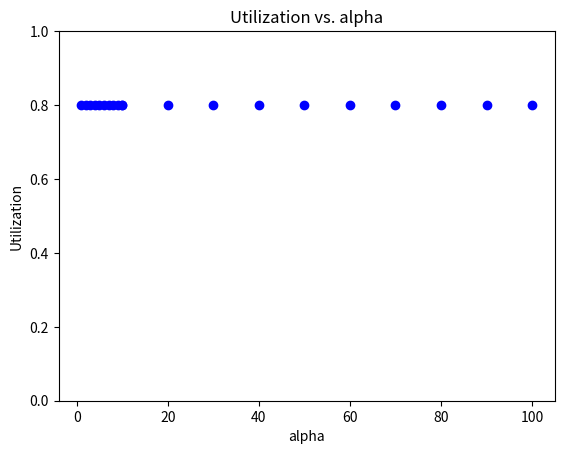

This figure's Python source:
import matplotlib.pyplot as plt

N = 3
Lambda = 4
mu = 5
alpha = 60

k = 1 # Placeholder value
M = 40 # Large number of states. Truncated here since value of k starts to converge after this


def calculateP0j(j):
	return(k)

def calculateP0Nplusj(alpha, j):
	return(k*(Lambda/(Lambda+alpha))**(j+1))

def calculateP1j(j):
	result = 0
	for i in range(j):
		result += (Lambda**(j-i-1))*(mu**(i))
	result *= k*Lambda/(mu**j)
	return(result)

def calculateP1Nplusj(N, alpha, j):
	if j == 0:
		return(calculateP1j(N))
	else:
		return((((Lambda/(Lambda+alpha))**(j-1))*Lambda - ((Lambda/(Lambda+alpha))**(j))*alpha)*k/mu + Lambda*calculateP1Nplusj(N, alpha, j-1)/mu)




def calculateP00(N, alpha):
	result = 0
	for i in range(N):
		result += calculateP0j(i)
	for i in range(M):
		result += calculateP0Nplusj(alpha, i)
	for i in range(N):
		result += calculateP1j(i)
	for i in range(M):
		result += calculateP1Nplusj(N, alpha, i)
	return(k/result)

def calculateJobs(N, alpha):
	result = 0
	p00 = calculateP00(N,alpha)
	for i in range(N):
		result += calculateP0j(i)*p00*i/k
	for i in range(M):
		result += calculateP0Nplusj(alpha, i)*p00*(N+i)/k
	for i in range(N):
		result += calculateP1j(i)*p00*i/k
	for i in range(M):
		result += calculateP1Nplusj(N, alpha, i)*p00*(N+i)/k
	return(result)

print(calculateJobs(N, alpha))

def calculateUtilization(N, alpha):
	result = 0
	p00 = calculateP00(N,alpha)
	for i in range(N):
		result += calculateP1j(i)*p00/k
	for i in range(M):
		result += calculateP1Nplusj(N, alpha, i)*p00/k
	return(result)

print(calculateUtilization(N, alpha))

utilNDict = {}

for i in range(10):
	utilNDict[i+1] = calculateUtilization(i+1, alpha)

utilalphaDict = {}

for i in range(10,110,10):
	utilalphaDict[i] = calculateUtilization(N, i)

jobsNDict = {}

for i in range(10):
	jobsNDict[i+1] = calculateJobs(i+1, alpha)

jobsalphaDict = {}

for i in range(10,110,10):
	jobsalphaDict[i] = calculateJobs(N, i)


def getDictLabels(dict):
	labels ={}
	if dict == utilalphaDict:
		labels["x"] = "alpha"
		labels["y"] = "Utilization"
		labels["title"] = "Utilization vs. alpha"
	if dict == utilNDict:
		labels["x"] = "N"
		labels["y"] = "Utilization"
		labels["title"] = "Utilization vs. N"
	if dict == jobsalphaDict:
		labels["x"] = "alpha"
		labels["y"] = "Jobs"
		labels["title"] = "Average no. of jobs vs. alpha"
	if dict == jobsNDict:
		labels["x"] = "N"
		labels["y"] = "Jobs"
		labels["title"] = "Average no. of jobs vs. N"
	return(labels)

def getLims(dict):
	lims = []
	if dict == utilalphaDict or dict == utilNDict:
		lims.append(0)
		lims.append(1)
	if dict == jobsalphaDict or dict == jobsNDict:
		lims.append(0)
		lims.append(10)
	return(lims)


def drawPlot(dict):
	plt.plot(list(dict.keys()), list(dict.values()), 'bo')
	plt.xlabel(getDictLabels(dict)["x"])
	plt.ylabel(getDictLabels(dict)["y"])
	plt.title(getDictLabels(dict)["title"])
	plt.ylim((getLims(dict)))
	plt.show()


drawPlot(jobsNDict)
drawPlot(jobsalphaDict)
drawPlot(utilNDict)
drawPlot(utilalphaDict)